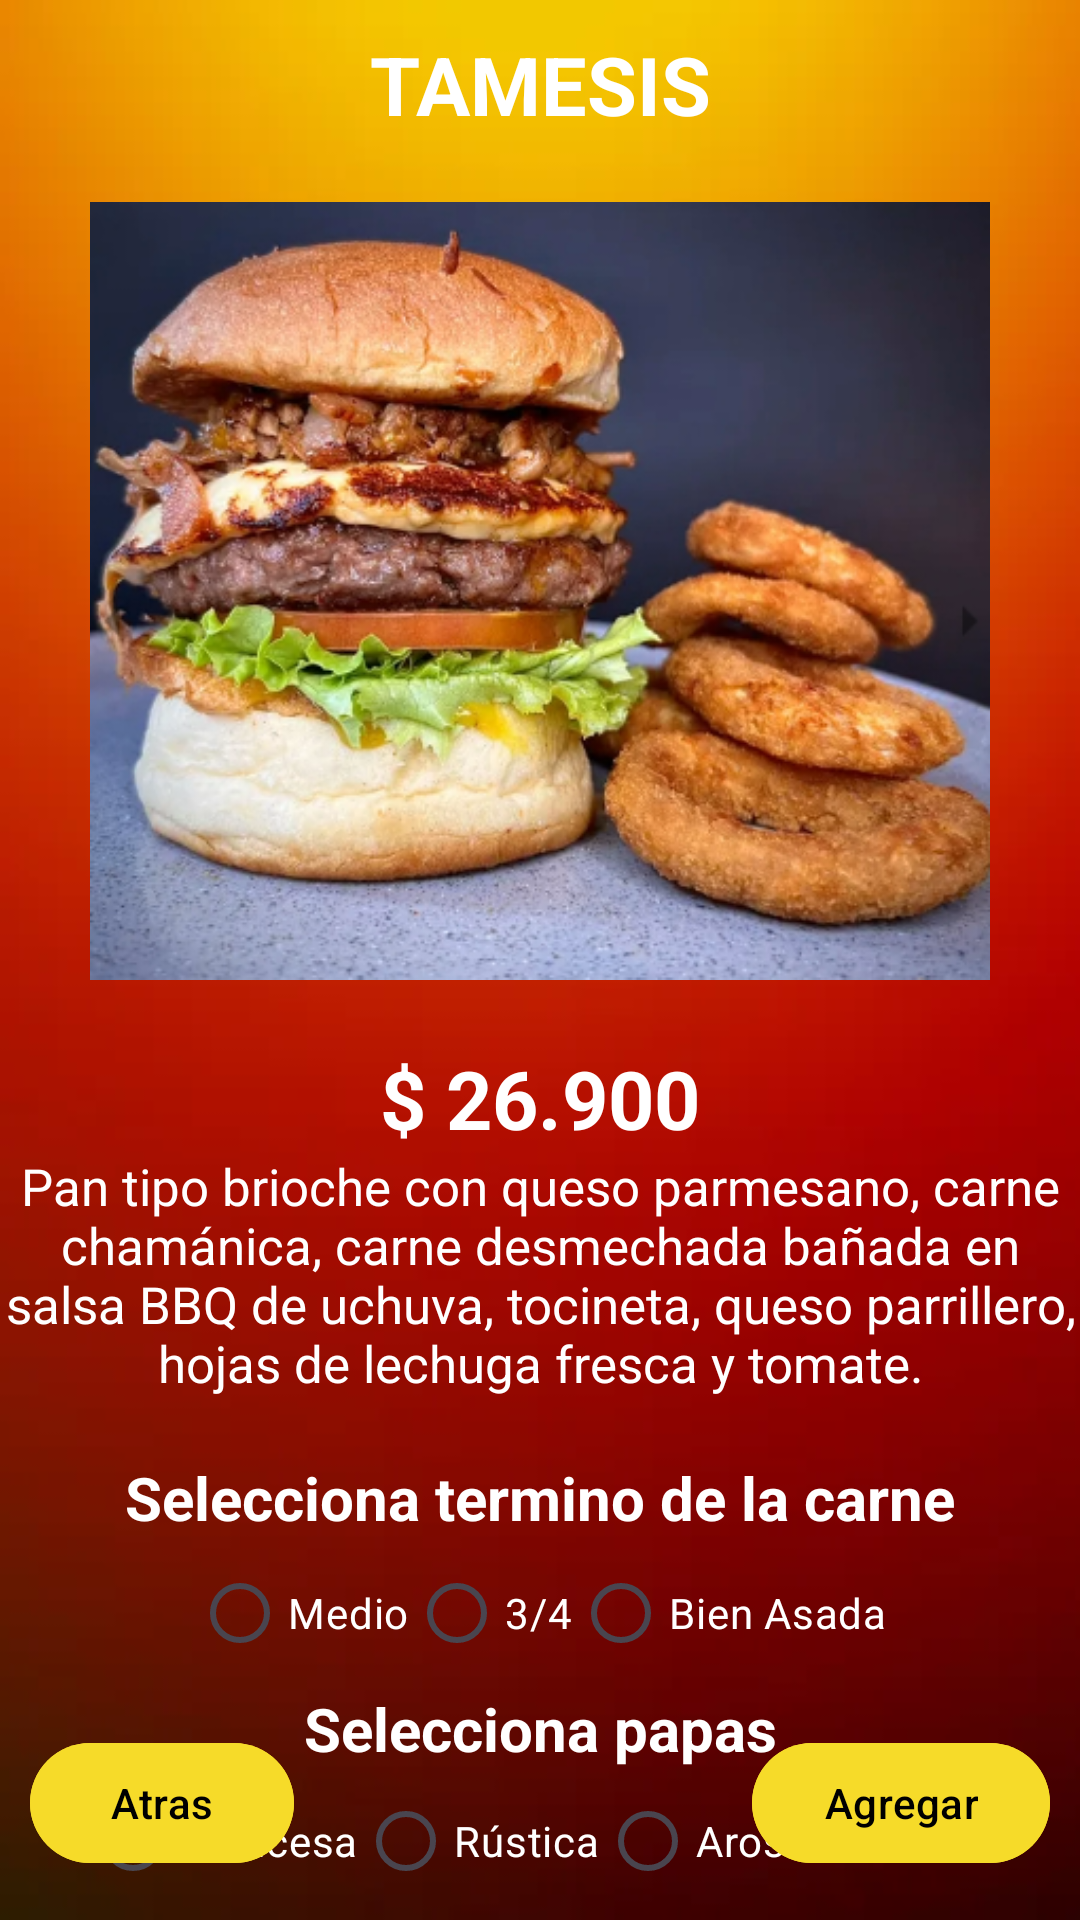

This screen was rendered from an Android layout file. Write that file and the resources it references.
<!-- AndroidManifest.xml: application theme Theme.PlusOrderFinal -->
<!-- res/layout/activity_tamesis.xml -->
<?xml version="1.0" encoding="utf-8"?>
<RelativeLayout xmlns:android="http://schemas.android.com/apk/res/android"
    xmlns:app="http://schemas.android.com/apk/res-auto"
    xmlns:tools="http://schemas.android.com/tools"
    android:layout_width="match_parent"
    android:layout_height="match_parent"
    tools:context=".WelcomeActivity"
    android:background="@drawable/bgorange">


    <TextView
        android:id="@+id/textTamesis"
        android:layout_width="match_parent"
        android:layout_height="wrap_content"
        android:text="TAMESIS"
        android:textSize="27dp"
        android:layout_marginTop="10dp"
        android:textColor="@color/white"
        android:textStyle="bold"
        android:gravity="center">
    </TextView>

    <LinearLayout
        android:id="@+id/layoutTamesis"
        android:layout_below="@+id/textTamesis"
        android:layout_width="match_parent"
        android:layout_height="wrap_content"
        android:orientation="vertical"
        android:padding="1dp"
        android:gravity="center">

        <ImageView
            android:layout_width="300dp"
            android:layout_height="300dp"
            android:src="@drawable/tamesis">
        </ImageView>
    </LinearLayout>

    <TextView
        android:id="@+id/precioTamesis"
        android:layout_below="@id/layoutTamesis"
        android:layout_width="match_parent"
        android:layout_height="wrap_content"
        android:text="$ 26.900"
        android:textSize="27dp"
        android:textColor="@color/white"
        android:textStyle="bold"
        android:gravity="center">
    </TextView>

    <TextView
        android:id="@+id/descripcionTamesis"
        android:layout_below="@+id/precioTamesis"
        android:layout_width="match_parent"
        android:layout_height="wrap_content"
        android:text="Pan tipo brioche con queso parmesano, carne chamánica, carne desmechada bañada en salsa BBQ de uchuva, tocineta, queso parrillero, hojas de lechuga fresca y tomate."
        android:textSize="17dp"
        android:textColor="@color/white"
        android:gravity="center_horizontal">
    </TextView>

    <TextView
        android:id="@+id/terminoCarne"
        android:layout_below="@id/descripcionTamesis"
        android:layout_width="match_parent"
        android:layout_height="wrap_content"
        android:text="Selecciona termino de la carne"
        android:textSize="20dp"
        android:layout_marginTop="20dp"
        android:textColor="@color/white"
        android:textStyle="bold"
        android:gravity="center">
    </TextView>

    <LinearLayout
        android:id="@+id/carnes"
        android:layout_width="match_parent"
        android:layout_height="50dp"
        android:gravity="center"
        android:layout_below="@+id/terminoCarne">
        <RadioGroup
            android:id="@+id/meatRadioGroup"
            android:layout_width="match_parent"
            android:layout_height="wrap_content"
            android:orientation="horizontal"
            android:gravity="center">

            <RadioButton
                android:id="@+id/radioMedium"
                android:layout_width="wrap_content"
                android:layout_height="wrap_content"
                android:text="Medio"
                android:textColor="@color/white" />
            <RadioButton
                android:id="@+id/radioThreeQuarter"
                android:layout_width="wrap_content"
                android:layout_height="wrap_content"
                android:text="3/4"
                android:textColor="@color/white" />

            <RadioButton
                android:id="@+id/radioWellDone"
                android:layout_width="wrap_content"
                android:layout_height="wrap_content"
                android:text="Bien Asada"
                android:textColor="@color/white" />
        </RadioGroup>
    </LinearLayout>

    <TextView
        android:id="@+id/eleccionpapa"
        android:layout_below="@+id/carnes"
        android:layout_width="match_parent"
        android:layout_height="wrap_content"
        android:text="Selecciona papas"
        android:textSize="20dp"
        android:textColor="@color/white"
        android:textStyle="bold"
        android:gravity="center">
    </TextView>

    <LinearLayout
        android:id="@+id/papas"
        android:layout_below="@+id/eleccionpapa"
        android:layout_width="match_parent"
        android:layout_height="wrap_content"
        android:gravity="center">
        <RadioGroup
            android:id="@+id/friesRadioGroup"
            android:layout_width="match_parent"
            android:layout_height="wrap_content"
            android:orientation="horizontal"
            android:gravity="center">

            <RadioButton
                android:id="@+id/radioFrenchFries"
                android:layout_width="wrap_content"
                android:layout_height="wrap_content"
                android:text="Francesa"
                android:textColor="@color/white" />

            <RadioButton
                android:id="@+id/radioRusticFries"
                android:layout_width="wrap_content"
                android:layout_height="wrap_content"
                android:text="Rústica"
                android:textColor="@color/white" />

            <RadioButton
                android:id="@+id/radioOnionRings"
                android:layout_width="wrap_content"
                android:layout_height="wrap_content"
                android:text="Aros de cebolla"
                android:textColor="@color/white" />
        </RadioGroup>
    </LinearLayout>

    <TextView
        android:id="@+id/hamburguesas"
        android:layout_below="@id/papas"
        android:layout_marginTop="15dp"
        android:layout_width="match_parent"
        android:layout_height="wrap_content"
        android:text="Selecciona cantidad de hamburguesas"
        android:textSize="20dp"
        android:textColor="@color/white"
        android:textStyle="bold"
        android:gravity="center">
    </TextView>

    <LinearLayout
        android:layout_below="@+id/hamburguesas"
        android:layout_width="match_parent"
        android:layout_height="wrap_content"
        android:gravity="center">

        <NumberPicker
            android:id="@+id/numberPicker"
            android:layout_width="150dp"
            android:layout_height="100dp"
            android:gravity="center"
            android:theme="@style/AppTheme.Picker"
            android:textSize="20sp" />
    </LinearLayout>

    <RelativeLayout
        android:layout_width="match_parent"
        android:layout_height="match_parent">

        <com.google.android.material.button.MaterialButton
            android:id="@+id/btnAdd"
            android:layout_width="wrap_content"
            android:layout_height="wrap_content"
            android:text="Agregar"
            android:backgroundTint="@color/yellow"
            android:layout_alignParentBottom="true"
            android:layout_marginBottom="15dp"
            android:layout_marginRight="10dp"
            android:layout_alignParentEnd="true"
            android:textColor="@color/black">

        </com.google.android.material.button.MaterialButton>

        <com.google.android.material.button.MaterialButton
            android:id="@+id/btnAtras"
            android:layout_width="wrap_content"
            android:layout_height="wrap_content"
            android:text="Atras"
            android:backgroundTint="@color/yellow"
            android:layout_alignParentBottom="true"
            android:layout_marginBottom="15dp"
            android:layout_marginLeft="10dp"
            android:layout_alignParentStart="true"
            android:textColor="@color/black">
        </com.google.android.material.button.MaterialButton>




    </RelativeLayout>

</RelativeLayout>
<!-- resources referenced by this layout -->
<resources>
  <color name="black">#FF000000</color>
  <color name="white">#FFFFFFFF</color>
  <color name="yellow">#F6DB29</color>
  <!-- drawable bgorange: png bitmap (drawable, 35118 bytes) -->
  <!-- drawable tamesis: png bitmap (drawable, 305439 bytes) -->
  <style name="AppTheme.Picker" parent="Theme.AppCompat.Light.NoActionBar">
          <item name="android:textColorPrimary">@android:color/white</item>
      </style>
  <style name="Theme.PlusOrderFinal" parent="Base.Theme.PlusOrderFinal" />
  <style name="Base.Theme.PlusOrderFinal" parent="Theme.Material3.DayNight.NoActionBar">
          
          
      </style>
</resources>
